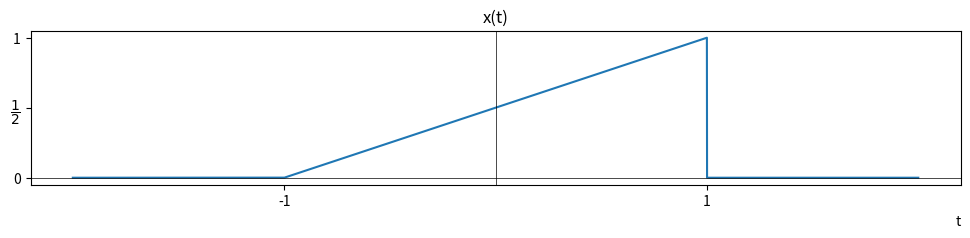

Write Python code to recreate this figure.
import numpy as np
import matplotlib.pyplot as plt

def f(x):
  return np.where((-1 <= x) & (x <= 1), 0.5 * x + 0.5, 0)

x = np.linspace(-2, 2, 10000)

# Create a figure with a specific size (width, height) in inches
plt.figure(figsize=(12, 2))

# Plot the function
plt.plot(x, f(x))

# Customize x-axis ticks and labels
x_ticks = [-1, 1]
x_labels = ['-1', '1']
plt.xticks(x_ticks, x_labels)

# Customize y-axis ticks and labels
y_ticks = [0, 0.5, 1]
y_labels = ['0', '$\dfrac{1}{2}$','1']
plt.yticks(y_ticks, y_labels)

# Set a title for the plot
plt.title('x(t)')

# Add x = 0 and y = 0 axes
plt.axhline(0, color='black', linewidth=0.5)
plt.axvline(0, color='black', linewidth=0.5)

plt.xlabel('t', loc='right')

# Display the plot
plt.show()